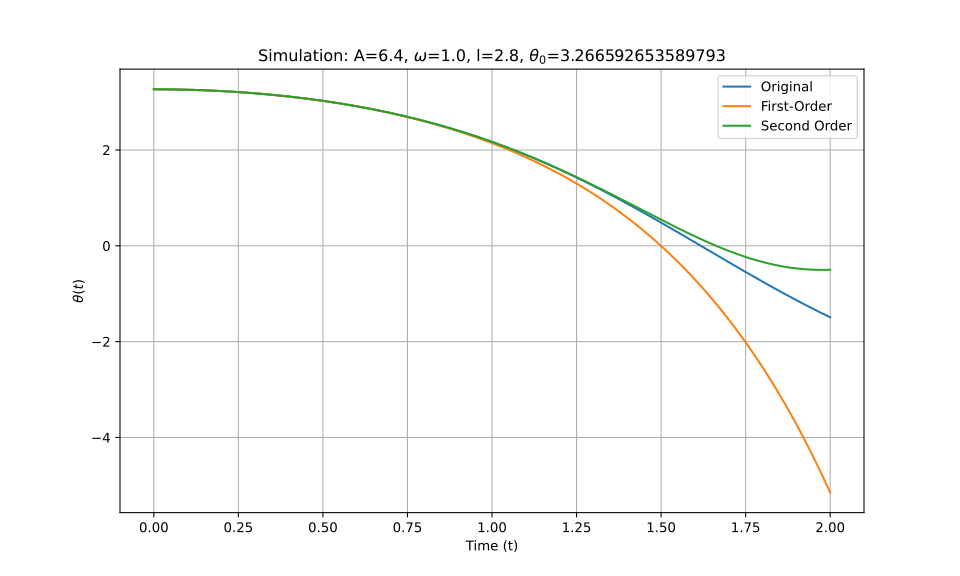

Data behind this chart, as committed beside it:
t_eval, Equation_1, Equation_2, Equation_3
0.0, 3.267, 3.267, 3.267
0.002002, 3.267, 3.267, 3.267
0.004004, 3.267, 3.267, 3.267
0.006006, 3.267, 3.267, 3.267
0.008008, 3.267, 3.267, 3.267
0.01001, 3.267, 3.267, 3.267
0.01201, 3.266, 3.266, 3.266
0.01401, 3.266, 3.266, 3.266
0.01602, 3.266, 3.266, 3.266
0.01802, 3.266, 3.266, 3.266
0.02002, 3.266, 3.266, 3.266
0.02202, 3.266, 3.266, 3.266
0.02402, 3.266, 3.266, 3.266
0.02603, 3.266, 3.266, 3.266
0.02803, 3.266, 3.266, 3.266
0.03003, 3.266, 3.266, 3.266
0.03203, 3.266, 3.266, 3.266
0.03403, 3.266, 3.266, 3.266
0.03604, 3.265, 3.265, 3.265
0.03804, 3.265, 3.265, 3.265
0.04004, 3.265, 3.265, 3.265
0.04204, 3.265, 3.265, 3.265
0.04404, 3.265, 3.265, 3.265
0.04605, 3.265, 3.265, 3.265
0.04805, 3.264, 3.264, 3.264
0.05005, 3.264, 3.264, 3.264
0.05205, 3.264, 3.264, 3.264
0.05405, 3.264, 3.264, 3.264
0.05606, 3.264, 3.264, 3.264
0.05806, 3.264, 3.263, 3.264
0.06006, 3.263, 3.263, 3.263
0.06206, 3.263, 3.263, 3.263
0.06406, 3.263, 3.263, 3.263
0.06607, 3.263, 3.263, 3.263
0.06807, 3.262, 3.262, 3.262
0.07007, 3.262, 3.262, 3.262
0.07207, 3.262, 3.262, 3.262
0.07407, 3.262, 3.262, 3.262
0.07608, 3.261, 3.261, 3.261
0.07808, 3.261, 3.261, 3.261
0.08008, 3.261, 3.261, 3.261
0.08208, 3.26, 3.26, 3.26
0.08408, 3.26, 3.26, 3.26
0.08609, 3.26, 3.26, 3.26
0.08809, 3.259, 3.259, 3.259
0.09009, 3.259, 3.259, 3.259
0.09209, 3.259, 3.259, 3.259
0.09409, 3.258, 3.258, 3.258
0.0961, 3.258, 3.258, 3.258
0.0981, 3.258, 3.258, 3.258
0.1001, 3.257, 3.257, 3.257
0.1021, 3.257, 3.257, 3.257
0.1041, 3.257, 3.257, 3.257
0.1061, 3.256, 3.256, 3.256
0.1081, 3.256, 3.256, 3.256
0.1101, 3.255, 3.255, 3.255
0.1121, 3.255, 3.255, 3.255
0.1141, 3.255, 3.255, 3.255
0.1161, 3.254, 3.254, 3.254
0.1181, 3.254, 3.254, 3.254
... 940 more rows
